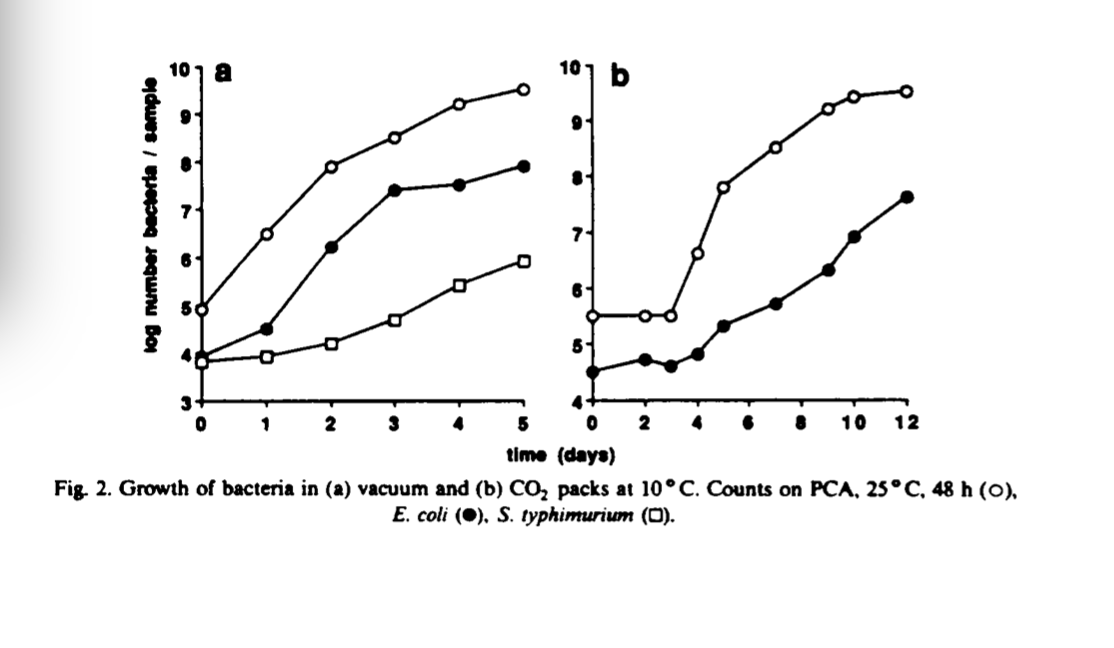

Data behind this chart, as committed beside it:
Spoilage_a, , Ec_a, , St_a, , Spoilage_b, , Ec_b, 
X, Y, X, Y, X, Y, X, Y, X, Y
0.003125, 4.912, 0.001537, 3.941, 0.001336, 3.817, 0.01415, 5.507, 0.004716, 4.502
1.013, 6.5, 1.009, 4.526, 1.008, 3.941, 2.014, 5.507, 2.007, 4.727
2.022, 7.903, 2.019, 6.238, 2.016, 4.218, 3, 5.507, 2.992, 4.608
3.007, 8.535, 3.005, 7.425, 3.001, 4.711, 4.025, 6.63, 4.036, 4.819
4.003, 9.229, 4.012, 7.533, 4.009, 5.436, 5.022, 7.819, 5.027, 5.335
5.011, 9.522, 5.02, 7.934, 5.016, 5.945, 7.028, 8.533, 7.002, 5.731
, , , , , , 9.035, 9.22, 9.036, 6.339
, , , , , , 10.02, 9.445, 10.03, 6.934
, , , , , , 12.05, 9.537, 12.03, 7.648
